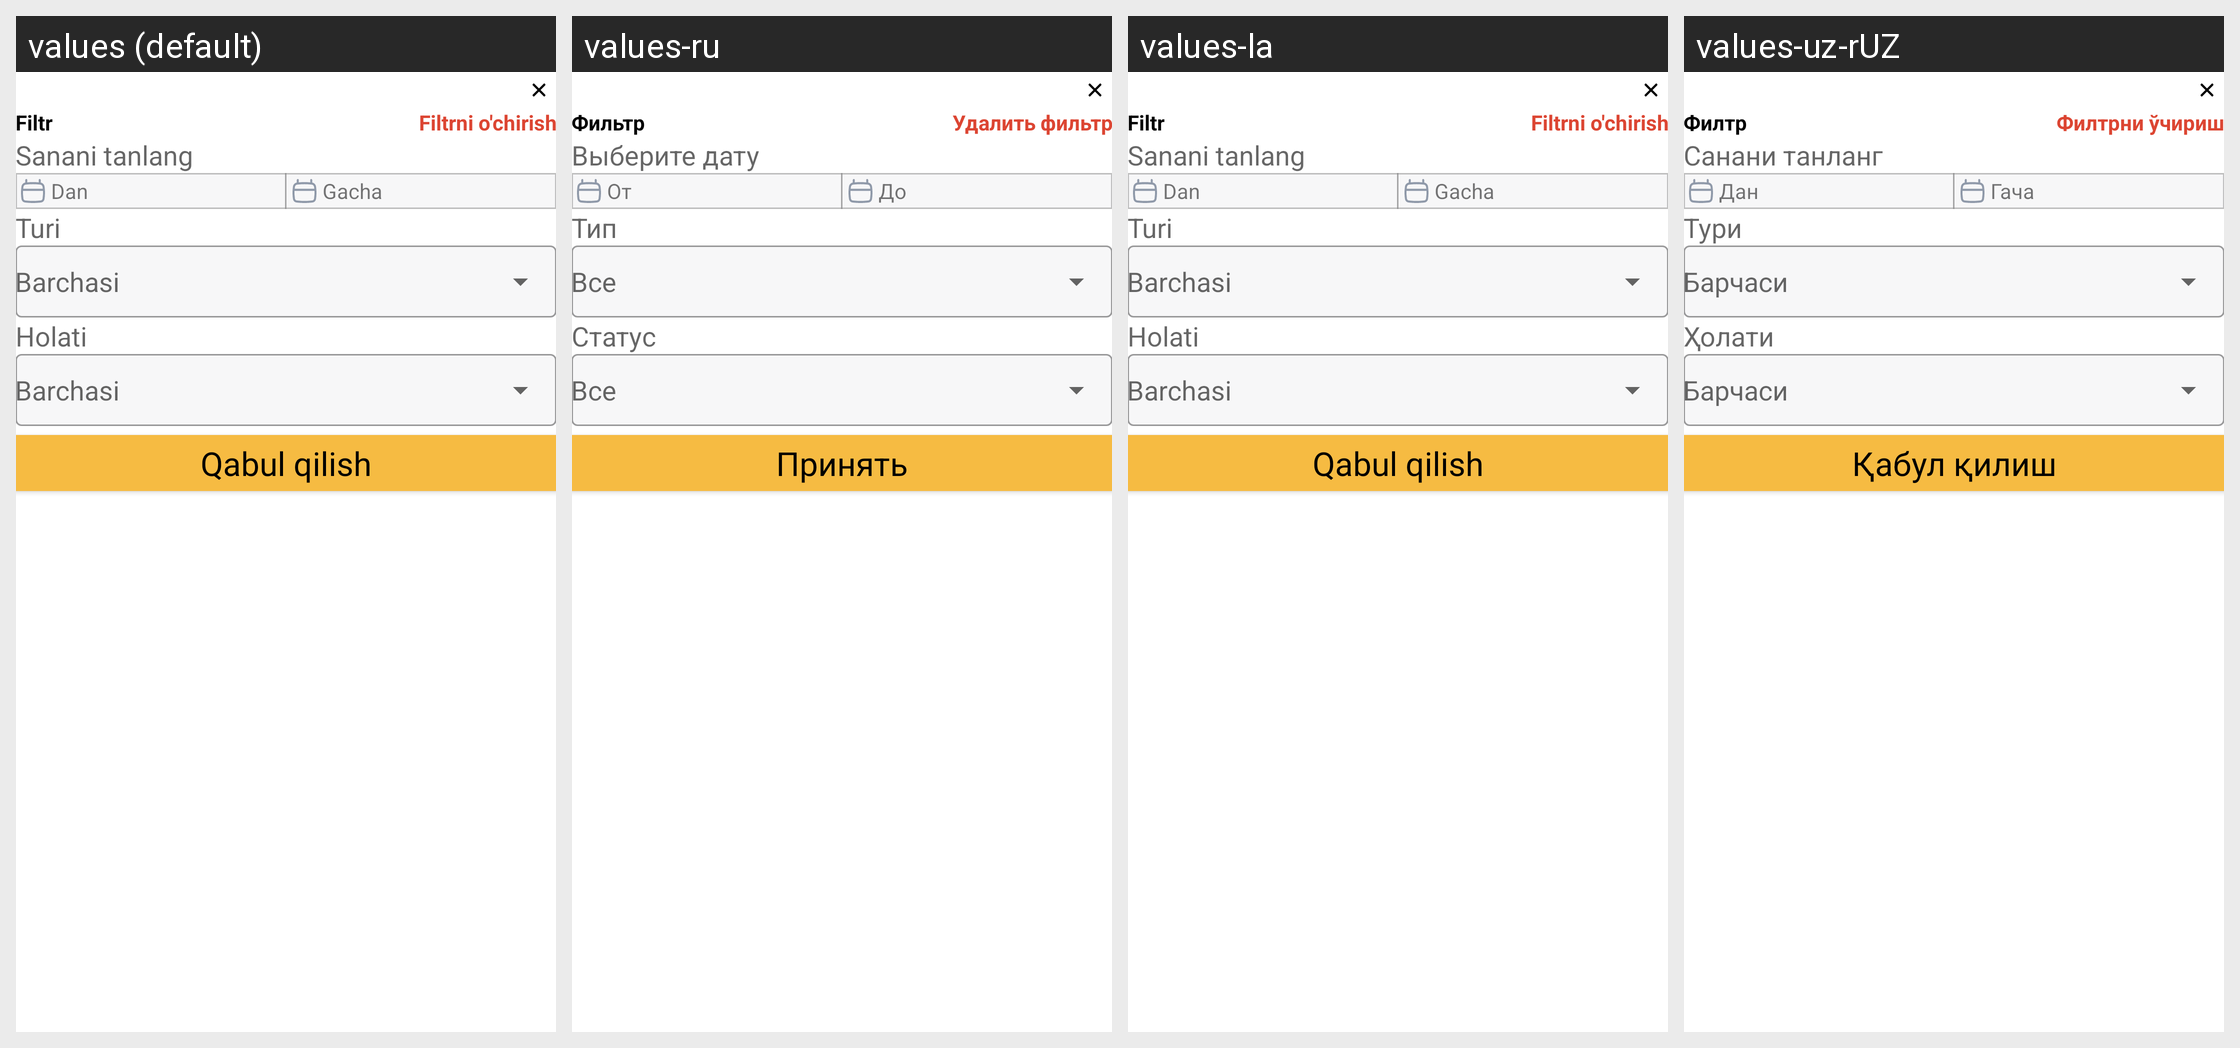

Here is an Android app screen in its default locale and in the app's own translations. Write out the translated-string differences for the strings that appear on this screen.
Android screen res/layout/dialog_history_filter.xml rendered under 4 locales, left to right: values (default), values-ru, values-la, values-uz-rUZ. Device: Nexus 5 (rendered at 1080×1920; each locale shown at half size, 540×960, under a caption strip naming it); theme Theme.Taxi.
Other locales in the repository, not shown: values-uz.
Strings drawn on this screen, with the default value and each locale's value (text and hints the layout hard-codes, and strings that could not be matched under every locale, appear in the picture but are not listed):

filter
  values: Filtr
  values-ru: Фильтр
  values-la: Filtr
  values-uz-rUZ: Филтр

remove_filter
  values: Filtrni o'chirish
  values-ru: Удалить фильтр
  values-la: Filtrni o'chirish
  values-uz-rUZ: Филтрни ўчириш

choose_date
  values: Sanani tanlang
  values-ru: Выберите дату
  values-la: Sanani tanlang
  values-uz-rUZ: Санани танланг

from
  values: Dan
  values-ru: От
  values-la: Dan
  values-uz-rUZ: Дан

to
  values: Gacha
  values-ru: До
  values-la: Gacha
  values-uz-rUZ: Гача

type
  values: Turi
  values-ru: Тип
  values-la: Turi
  values-uz-rUZ: Тури

all
  values: Barchasi
  values-ru: Все
  values-la: Barchasi
  values-uz-rUZ: Барчаси

status
  values: Holati
  values-ru: Статус
  values-la: Holati
  values-uz-rUZ: Ҳолати

accepted
  values: Qabul qilish
  values-ru: Принять
  values-la: Qabul qilish
  values-uz-rUZ: Қабул қилиш
